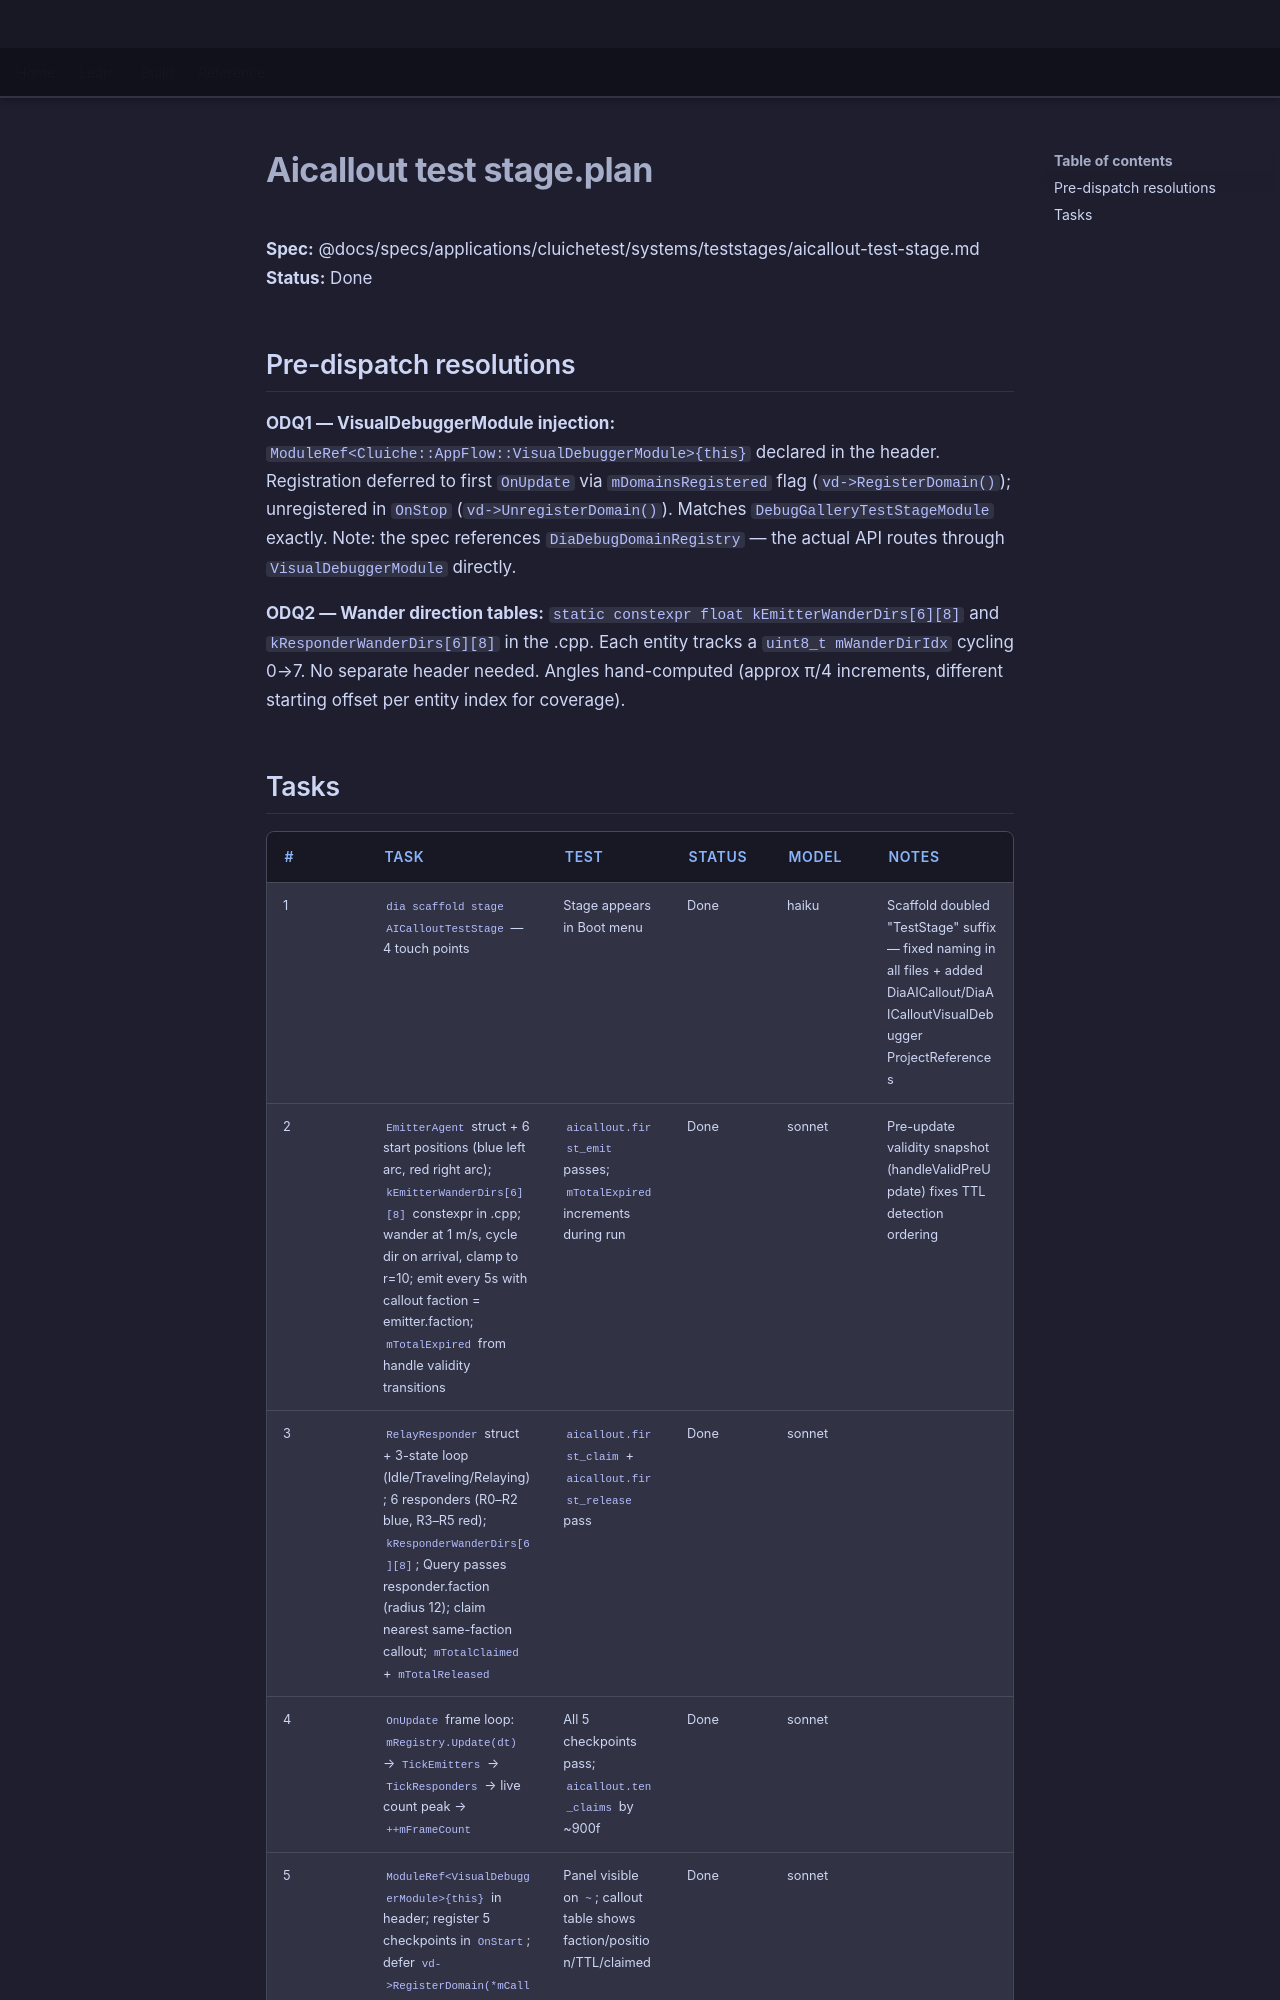

repository: LenihanConor/Cluiche · page: archive/plans/aicallout-test-stage.plan/index.html · generator: mkdocs

**Spec:** @docs/specs/applications/cluichetest/systems/teststages/aicallout-test-stage.md
**Status:** Done

## Pre-dispatch resolutions

**ODQ1 — VisualDebuggerModule injection:** `ModuleRef<Cluiche::AppFlow::VisualDebuggerModule>{this}` declared in the header. Registration deferred to first `OnUpdate` via `mDomainsRegistered` flag (`vd->RegisterDomain()`); unregistered in `OnStop` (`vd->UnregisterDomain()`). Matches `DebugGalleryTestStageModule` exactly. Note: the spec references `DiaDebugDomainRegistry` — the actual API routes through `VisualDebuggerModule` directly.

**ODQ2 — Wander direction tables:** `static constexpr float kEmitterWanderDirs[6][8]` and `kResponderWanderDirs[6][8]` in the .cpp. Each entity tracks a `uint8_t mWanderDirIdx` cycling 0→7. No separate header needed. Angles hand-computed (approx π/4 increments, different starting offset per entity index for coverage).
